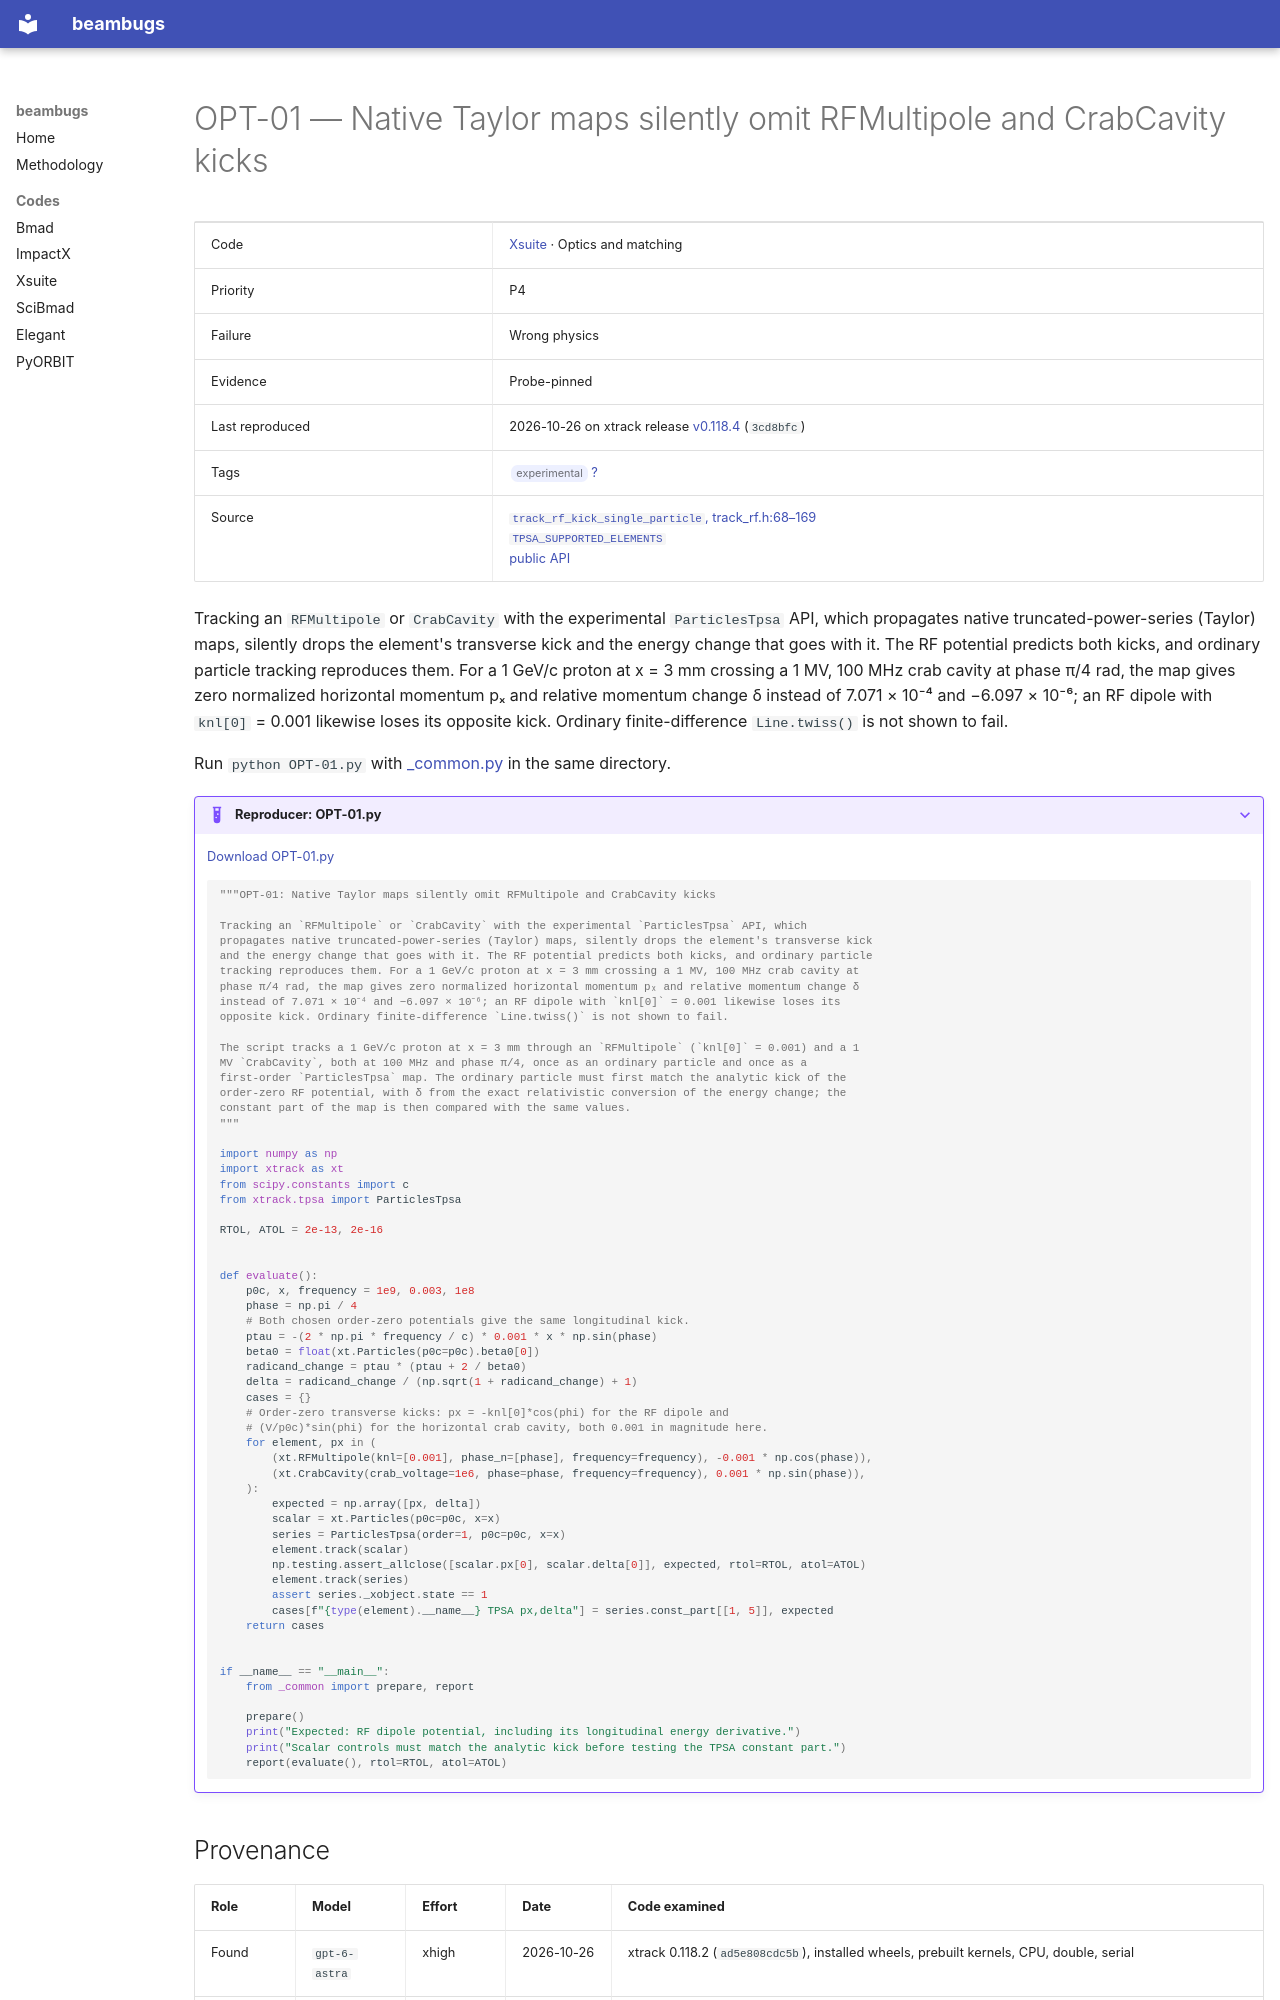

repository: nikitakuklev/beambugs · page: xsuite/OPT-01/index.html · generator: mkdocs

---
title: "OPT-01: Native Taylor maps silently omit RFMultipole and CrabCavity kicks"
hide:
  - toc
---

# OPT-01 — Native Taylor maps silently omit RFMultipole and CrabCavity kicks

| | |
|---|---|
| Code | [Xsuite](../index.md) · Optics and matching |
| Priority | P4 |
| Failure | Wrong physics |
| Evidence | Probe-pinned |
| Last reproduced | 2026-10-26 on xtrack release [v0.118.4](https://github.com/xsuite/xtrack/tree/v0.118.4) (`3cd8bfc`) |
| Tags | <span class="bb-tag">experimental</span> [?](../../methodology.md#tags) |
| Source | [`track_rf_kick_single_particle`, track_rf.h:68–169](https://github.com/xsuite/xtrack/blob/ad5e808cdc5b9a881eac2f41e32a0b7d11cc7028/xtrack/beam_elements/elements_src/track_rf.h#L68-L169)<br>[`TPSA_SUPPORTED_ELEMENTS`](https://github.com/xsuite/xtrack/blob/ad5e808cdc5b9a881eac2f41e32a0b7d11cc7028/xtrack/prebuilt_kernel_definitions/element_types.py#L127-L148)<br>[public API](https://github.com/xsuite/xsuite/blob/e0913e0a18028b2fce06991aebed6150876124b3/docs/apireference.rst#L1090-L1126) |

Tracking an `RFMultipole` or `CrabCavity` with the experimental `ParticlesTpsa` API, which propagates native truncated-power-series (Taylor) maps, silently drops the element's transverse kick and the energy change that goes with it. The RF potential predicts both kicks, and ordinary particle tracking reproduces them. For a 1 GeV/c proton at x = 3 mm crossing a 1 MV, 100 MHz crab cavity at phase π/4 rad, the map gives zero normalized horizontal momentum pₓ and relative momentum change δ instead of 7.071 × 10⁻⁴ and −6.097 × 10⁻⁶; an RF dipole with `knl[0]` = 0.001 likewise loses its opposite kick. Ordinary finite-difference `Line.twiss()` is not shown to fail.

Run `python OPT-01.py` with [_common.py](../helpers/_common.py) in the same directory.

??? example "Reproducer: OPT-01.py"

    [Download OPT-01.py](OPT-01.py)

    ```python
    """OPT-01: Native Taylor maps silently omit RFMultipole and CrabCavity kicks

    Tracking an `RFMultipole` or `CrabCavity` with the experimental `ParticlesTpsa` API, which
    propagates native truncated-power-series (Taylor) maps, silently drops the element's transverse kick
    and the energy change that goes with it. The RF potential predicts both kicks, and ordinary particle
    tracking reproduces them. For a 1 GeV/c proton at x = 3 mm crossing a 1 MV, 100 MHz crab cavity at
    phase π/4 rad, the map gives zero normalized horizontal momentum pₓ and relative momentum change δ
    instead of 7.071 × 10⁻⁴ and −6.097 × 10⁻⁶; an RF dipole with `knl[0]` = 0.001 likewise loses its
    opposite kick. Ordinary finite-difference `Line.twiss()` is not shown to fail.

    The script tracks a 1 GeV/c proton at x = 3 mm through an `RFMultipole` (`knl[0]` = 0.001) and a 1
    MV `CrabCavity`, both at 100 MHz and phase π/4, once as an ordinary particle and once as a
    first-order `ParticlesTpsa` map. The ordinary particle must first match the analytic kick of the
    order-zero RF potential, with δ from the exact relativistic conversion of the energy change; the
    constant part of the map is then compared with the same values.
    """

    import numpy as np
    import xtrack as xt
    from scipy.constants import c
    from xtrack.tpsa import ParticlesTpsa

    RTOL, ATOL = 2e-13, 2e-16


    def evaluate():
        p0c, x, frequency = 1e9, 0.003, 1e8
        phase = np.pi / 4
        # Both chosen order-zero potentials give the same longitudinal kick.
        ptau = -(2 * np.pi * frequency / c) * 0.001 * x * np.sin(phase)
        beta0 = float(xt.Particles(p0c=p0c).beta0[0])
        radicand_change = ptau * (ptau + 2 / beta0)
        delta = radicand_change / (np.sqrt(1 + radicand_change) + 1)
        cases = {}
        # Order-zero transverse kicks: px = -knl[0]*cos(phi) for the RF dipole and
        # (V/p0c)*sin(phi) for the horizontal crab cavity, both 0.001 in magnitude here.
        for element, px in (
            (xt.RFMultipole(knl=[0.001], phase_n=[phase], frequency=frequency), -0.001 * np.cos(phase)),
            (xt.CrabCavity(crab_voltage=1e6, phase=phase, frequency=frequency), 0.001 * np.sin(phase)),
        ):
            expected = np.array([px, delta])
            scalar = xt.Particles(p0c=p0c, x=x)
            series = ParticlesTpsa(order=1, p0c=p0c, x=x)
            element.track(scalar)
            np.testing.assert_allclose([scalar.px[0], scalar.delta[0]], expected, rtol=RTOL, atol=ATOL)
            element.track(series)
            assert series._xobject.state == 1
            cases[f"{type(element).__name__} TPSA px,delta"] = series.const_part[[1, 5]], expected
        return cases


    if __name__ == "__main__":
        from _common import prepare, report

        prepare()
        print("Expected: RF dipole potential, including its longitudinal energy derivative.")
        print("Scalar controls must match the analytic kick before testing the TPSA constant part.")
        report(evaluate(), rtol=RTOL, atol=ATOL)

    ```
